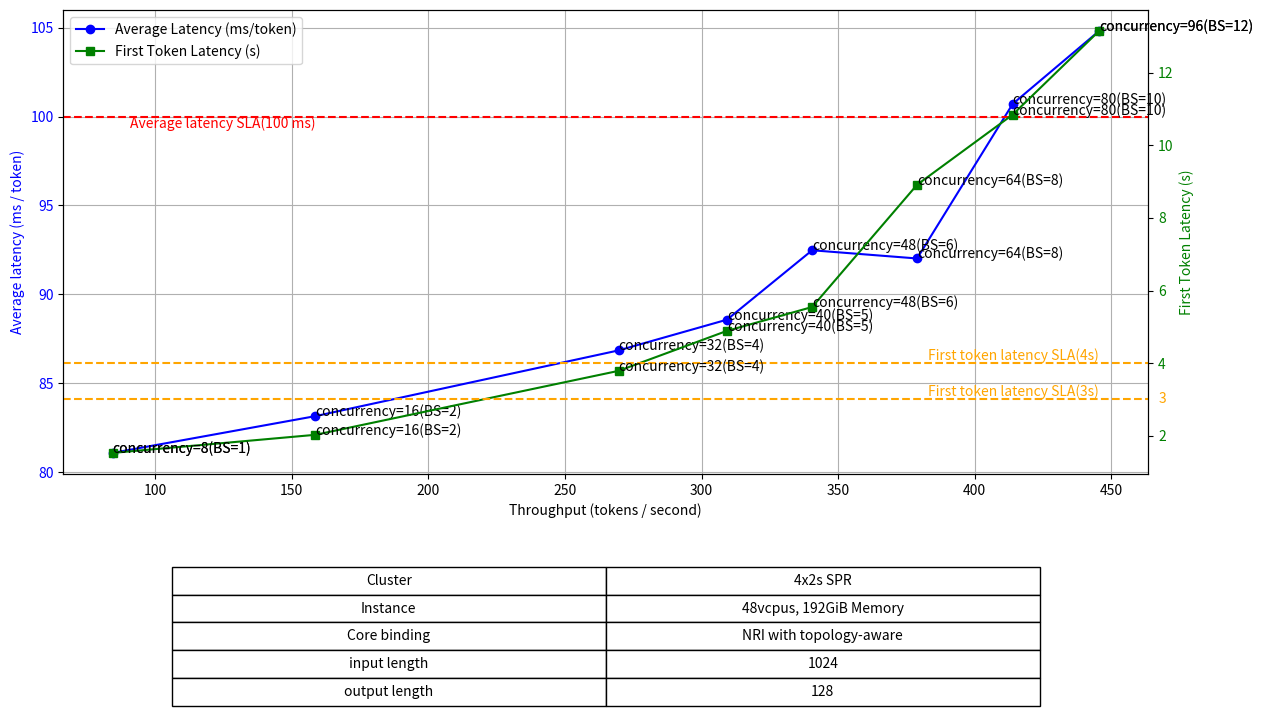

The matplotlib source for this figure:
import matplotlib.pyplot as plt

# Data
throughput = [84.480, 158.720, 269.653, 309.333, 340.480, 378.880, 413.867, 445.440]
average_latency = [81.08469688, 83.15333393, 86.84894963, 88.57769472, 92.47948183, 92.01766773, 100.7087318, 104.8033153]
first_token_latency = [1.526516702, 2.025441562, 3.787614267, 4.890155458, 5.546423982, 8.915414104, 10.84772262, 13.14988339]
labels = ["concurrency=8(BS=1)", "concurrency=16(BS=2)", "concurrency=32(BS=4)", "concurrency=40(BS=5)", "concurrency=48(BS=6)", "concurrency=64(BS=8)", "concurrency=80(BS=10)", "concurrency=96(BS=12)"]

# Create a figure and axis
fig, ax1 = plt.subplots(figsize=(14, 8))

# Plot average latency on the left vertical axis
average_latency_lines, = ax1.plot(throughput, average_latency, 'b-o', label='Average Latency (ms/token)')
ax1.set_xlabel('Throughput (tokens / second)')
ax1.set_ylabel('Average latency (ms / token)', color='b')
ax1.tick_params(axis='y', labelcolor='b')

# Add labels to data points
for i, label in enumerate(labels):
    ax1.text(throughput[i], average_latency[i], label)

average_token_sla_lines = ax1.axhline(y=100, color='red', linestyle='--')
ax1.text(throughput[1], 100, 'Average latency SLA(100 ms)', color='red', va='top', ha='right')
ax1.text(-0.05, 100, '', color='red', va='center', ha='right', transform=ax1.get_yaxis_transform())
ax1.legend(loc='upper left')

# Create a second y-axis for the first token latency
ax2 = ax1.twinx()
first_token_latency_lines, = ax2.plot(throughput, first_token_latency, 'g-s', label='First Token Latency (s)')
ax2.set_ylabel('First Token Latency (s)', color='g')
ax2.tick_params(axis='y', labelcolor='g')
for i, label in enumerate(labels):
    ax2.text(throughput[i], first_token_latency[i], label)
first_token_sla_lines = ax2.axhline(y=3, color='orange', linestyle='--')
ax2.text(throughput[-1], 3, 'First token latency SLA(3s)', color='orange', va='bottom', ha='right')
first_token_sla_lines_2 = ax2.axhline(y=4, color='orange', linestyle='--')
ax2.text(throughput[-1], 4, 'First token latency SLA(4s)', color='orange', va='bottom', ha='right')

ax2.text(1.017, 3, '3', transform=ax2.get_yaxis_transform(), color='orange', va='center', ha='right')

lines = [average_latency_lines, first_token_latency_lines, average_token_sla_lines, first_token_sla_lines]
labels = [line.get_label() for line in lines]
ax1.legend(lines, labels, loc='upper left')

# Show the grid
ax1.grid(True)

table_data = [
    ["Cluster", "4x2s SPR"],
    ["Instance", "48vcpus, 192GiB Memory"],
    ["Core binding", "NRI with topology-aware"],
    ["input length", "1024"],
    ["output length", "128"],
]

# Add the table below the plot
table = plt.table(cellText=table_data, colLabels=None, colLoc='center', cellLoc='center', loc='bottom', bbox=[0.1, -0.5, 0.8, 0.3])

# Adjust layout to make space for the table
plt.subplots_adjust(bottom=0.3)

plt.savefig('kserve+torchserve+ipex.png')

# Display the plot
plt.show()
